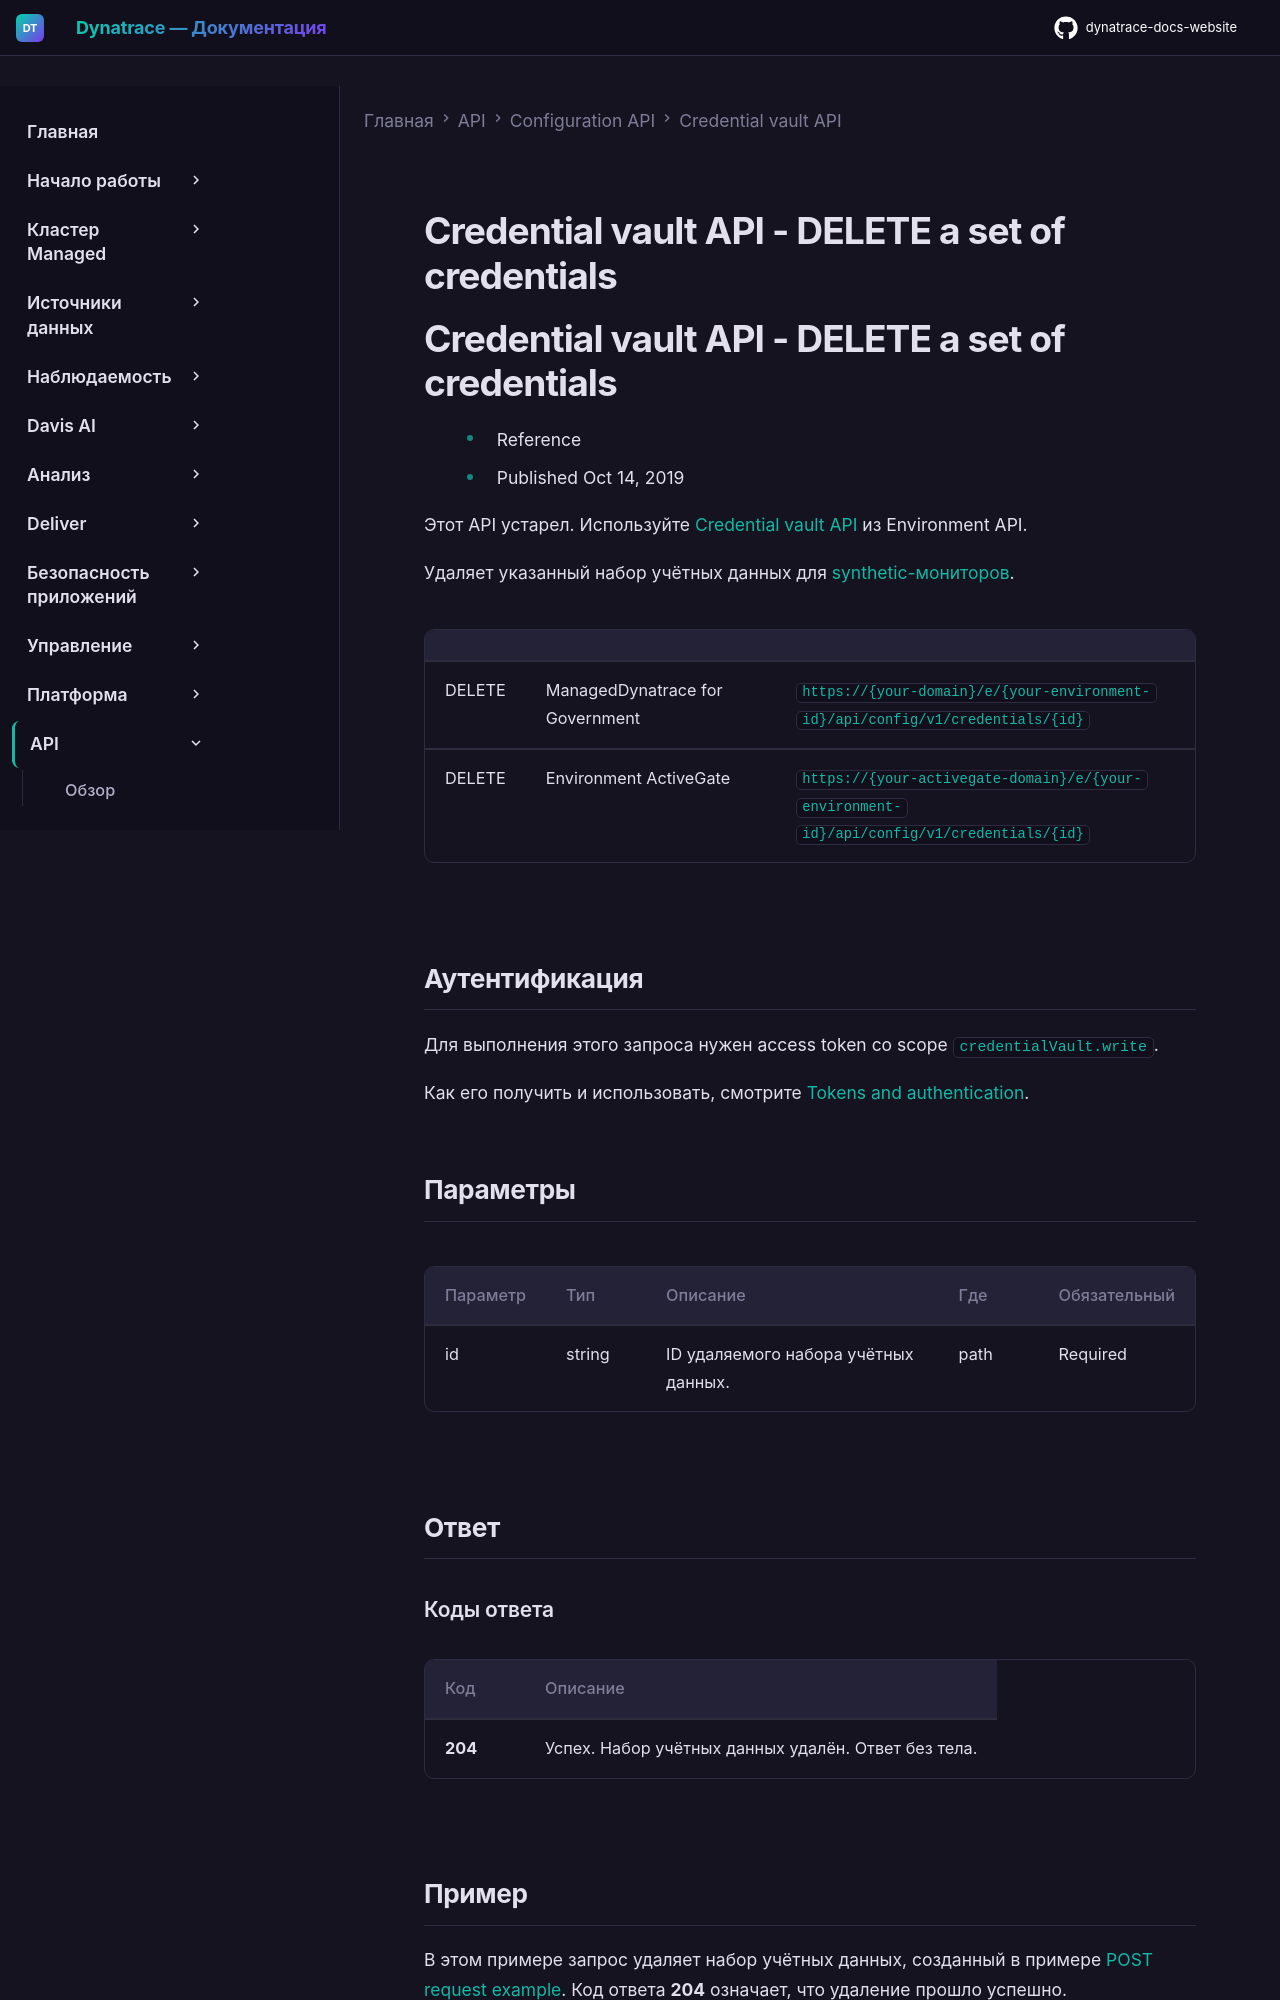

repository: Yerkebulan-Ardabayev/dynatrace-docs-website · page: managed-ru/dynatrace-api/configuration-api/credential-vault/del-credentials/index.html · generator: mkdocs

---
title: Credential vault API - DELETE a set of credentials
source: https://docs.dynatrace.com/managed/dynatrace-api/configuration-api/credential-vault/del-credentials
scraped: 2026-05-12T12:05:40.550208
---

# Credential vault API - DELETE a set of credentials

# Credential vault API - DELETE a set of credentials

* Reference
* Published Oct 14, 2019

Этот API устарел. Используйте [Credential vault API](/managed/dynatrace-api/environment-api/credential-vault "Узнайте, что предлагает Dynatrace API для credentials.") из Environment API.

Удаляет указанный набор учётных данных для [synthetic-мониторов](/managed/observe/digital-experience/synthetic-monitoring "Узнайте о Synthetic Monitoring и о том, как создать single-URL browser monitor, browser clickpath или HTTP monitor.").

|  |  |  |
| --- | --- | --- |
| DELETE | ManagedDynatrace for Government | `https://{your-domain}/e/{your-environment-id}/api/config/v1/credentials/{id}` |
| DELETE | Environment ActiveGate | `https://{your-activegate-domain}/e/{your-environment-id}/api/config/v1/credentials/{id}` |

## Аутентификация

Для выполнения этого запроса нужен access token со scope `credentialVault.write`.

Как его получить и использовать, смотрите [Tokens and authentication](/managed/discover-dynatrace/references/dynatrace-api/basics/dynatrace-api-authentication).

## Параметры

| Параметр | Тип | Описание | Где | Обязательный |
| --- | --- | --- | --- | --- |
| id | string | ID удаляемого набора учётных данных. | path | Required |

## Ответ

### Коды ответа

| Код | Описание |
| --- | --- |
| **204** | Успех. Набор учётных данных удалён. Ответ без тела. |
